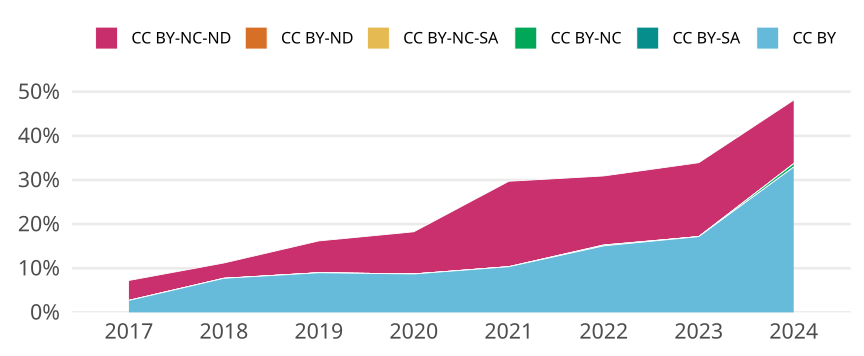

Data behind this chart, as committed beside it:
cr_year, jn_all, cc, cc_total, prop
2017, 553, CC BY, 15, 0.02712
2017, 553, CC BY-SA, 0, 0
2017, 553, CC BY-NC, 0, 0
2017, 553, CC BY-NC-SA, 0, 0
2017, 553, CC BY-ND, 0, 0
2017, 553, CC BY-NC-ND, 25, 0.04521
2018, 518, CC BY, 40, 0.07722
2018, 518, CC BY-SA, 0, 0
2018, 518, CC BY-NC, 0, 0
2018, 518, CC BY-NC-SA, 0, 0
2018, 518, CC BY-ND, 0, 0
2018, 518, CC BY-NC-ND, 18, 0.03475
2019, 568, CC BY, 51, 0.08979
2019, 568, CC BY-SA, 0, 0
2019, 568, CC BY-NC, 0, 0
2019, 568, CC BY-NC-SA, 0, 0
2019, 568, CC BY-ND, 0, 0
2019, 568, CC BY-NC-ND, 41, 0.07218
2020, 586, CC BY, 51, 0.08703
2020, 586, CC BY-SA, 0, 0
2020, 586, CC BY-NC, 0, 0
2020, 586, CC BY-NC-SA, 0, 0
2020, 586, CC BY-ND, 0, 0
2020, 586, CC BY-NC-ND, 56, 0.09556
2021, 589, CC BY, 61, 0.1036
2021, 589, CC BY-SA, 0, 0
2021, 589, CC BY-NC, 0, 0
2021, 589, CC BY-NC-SA, 0, 0
2021, 589, CC BY-ND, 0, 0
2021, 589, CC BY-NC-ND, 114, 0.1935
2022, 524, CC BY, 79, 0.1508
2022, 524, CC BY-SA, 0, 0
2022, 524, CC BY-NC, 1, 0.001908
2022, 524, CC BY-NC-SA, 0, 0
2022, 524, CC BY-ND, 0, 0
2022, 524, CC BY-NC-ND, 82, 0.1565
2023, 460, CC BY, 79, 0.1717
2023, 460, CC BY-SA, 0, 0
2023, 460, CC BY-NC, 0, 0
2023, 460, CC BY-NC-SA, 0, 0
2023, 460, CC BY-ND, 0, 0
2023, 460, CC BY-NC-ND, 77, 0.1674
2024, 264, CC BY, 87, 0.3295
2024, 264, CC BY-SA, 0, 0
2024, 264, CC BY-NC, 2, 0.007576
2024, 264, CC BY-NC-SA, 0, 0
2024, 264, CC BY-ND, 0, 0
2024, 264, CC BY-NC-ND, 38, 0.1439
